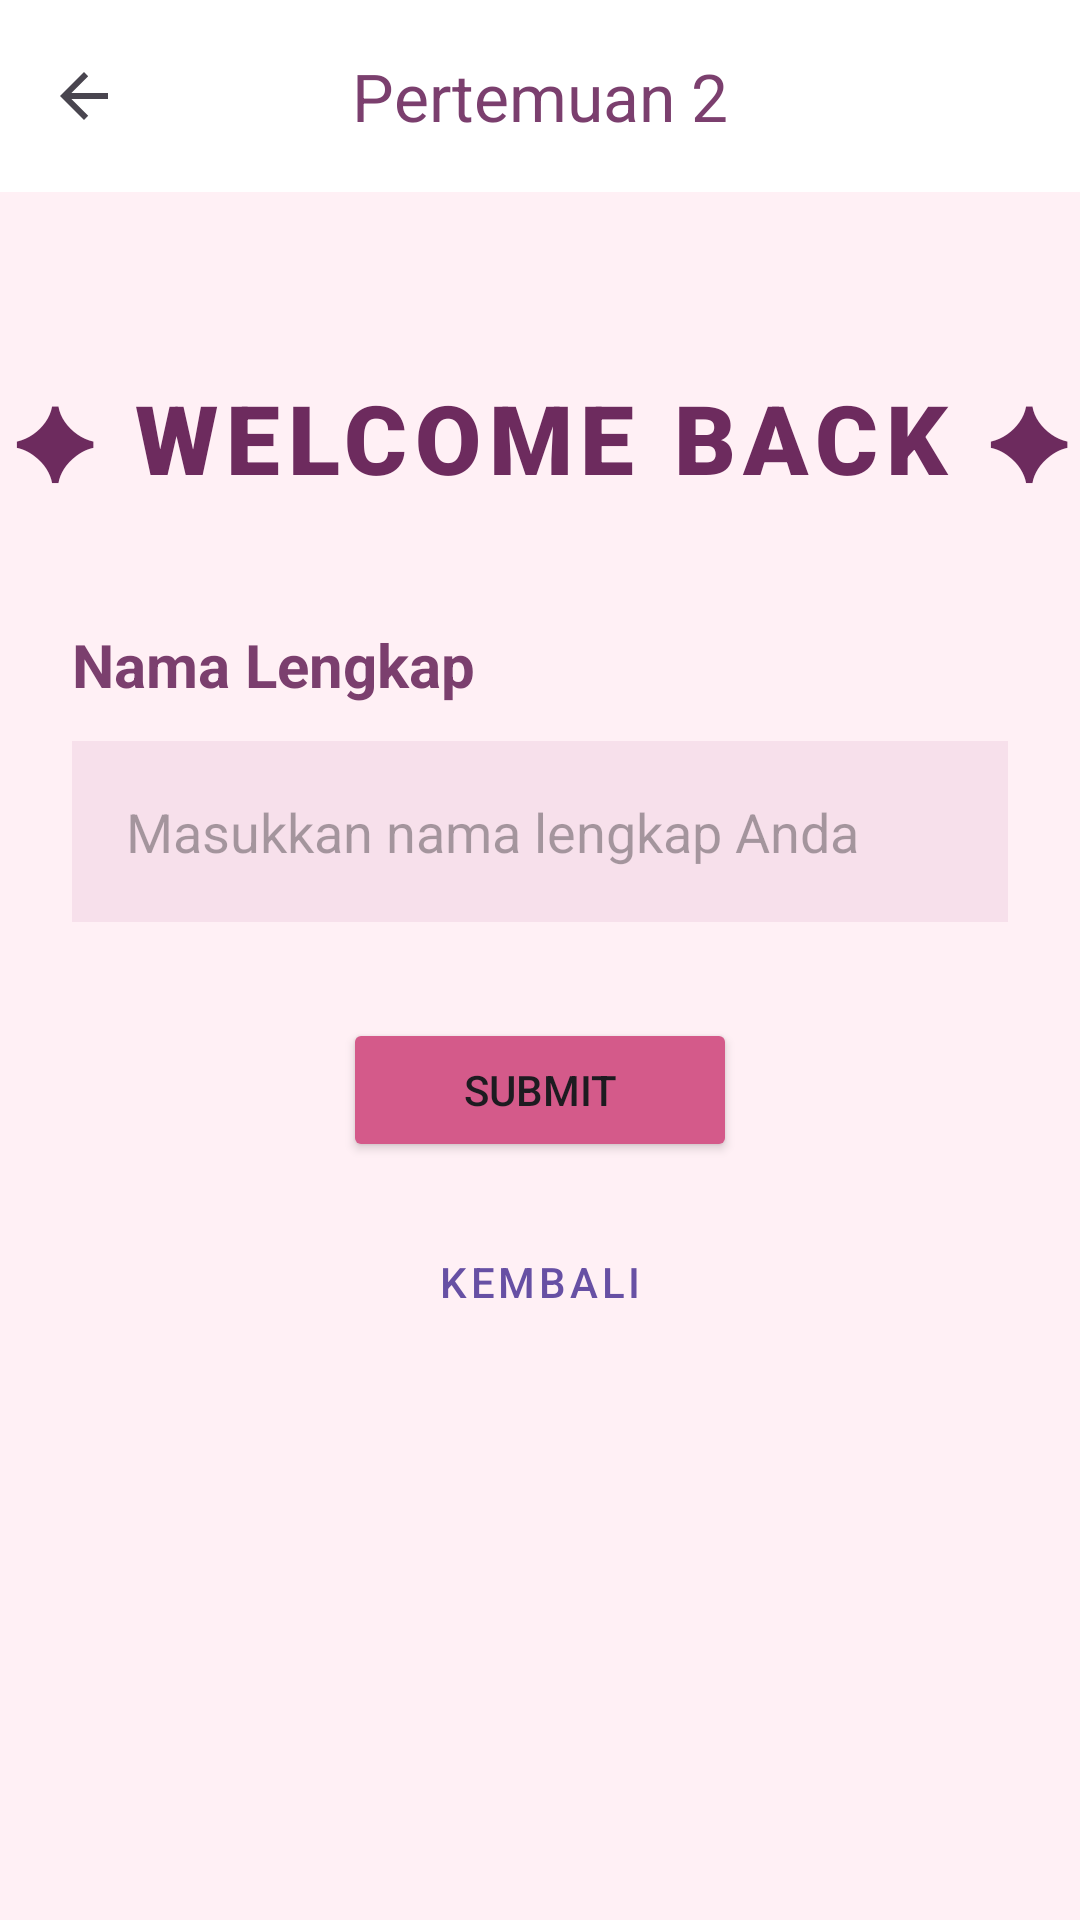

Android layout source for this screen:
<!-- AndroidManifest.xml: application theme Theme.AnaCoffe -->
<!-- res/layout/activity_second.xml -->
<?xml version="1.0" encoding="utf-8"?>
<androidx.constraintlayout.widget.ConstraintLayout xmlns:android="http://schemas.android.com/apk/res/android"
    xmlns:app="http://schemas.android.com/apk/res-auto"
    xmlns:tools="http://schemas.android.com/tools"
    android:id="@+id/main"
    android:layout_width="match_parent"
    android:layout_height="match_parent"
    android:background="#FFF0F5"
    tools:context=".Home.pertemuan_2.SecondActivity">

    <com.google.android.material.appbar.AppBarLayout
        android:id="@+id/appBarLayout"
        android:layout_width="match_parent"
        android:layout_height="wrap_content"
        app:layout_constraintTop_toTopOf="parent">

        <com.google.android.material.appbar.MaterialToolbar
            android:id="@+id/toolbar"
            android:layout_width="match_parent"
            android:layout_height="?attr/actionBarSize"
            android:background="@color/white"
            app:navigationIcon="?attr/homeAsUpIndicator"
            app:title="Pertemuan 2"
            app:titleCentered="true"
            app:titleTextColor="#7B3F6E" />

    </com.google.android.material.appbar.AppBarLayout>

    <TextView
        android:id="@+id/textView3"
        android:layout_width="match_parent"
        android:layout_height="wrap_content"
        android:layout_marginTop="60dp"
        android:text="✦ WELCOME BACK ✦"
        android:textColor="#6D2B5E"
        android:textSize="32sp"
        android:textStyle="bold"
        android:fontFamily="sans-serif-black"
        android:gravity="center"
        android:letterSpacing="0.08"
        app:layout_constraintTop_toBottomOf="@+id/appBarLayout"
        app:layout_constraintStart_toStartOf="parent"
        app:layout_constraintEnd_toEndOf="parent" />

    <TextView
        android:id="@+id/textNama"
        android:layout_width="wrap_content"
        android:layout_height="wrap_content"
        android:layout_marginTop="40dp"
        android:layout_marginStart="24dp"
        android:text="Nama Lengkap"
        android:textColor="#7B3F6E"
        android:textSize="20sp"
        android:textStyle="bold"
        app:layout_constraintStart_toStartOf="parent"
        app:layout_constraintTop_toBottomOf="@+id/textView3" />

    <EditText
        android:id="@+id/inputNama"
        android:layout_width="match_parent"
        android:layout_height="wrap_content"
        android:layout_marginHorizontal="24dp"
        android:layout_marginTop="12dp"
        android:hint="Masukkan nama lengkap Anda"
        android:padding="18dp"
        android:background="#33D4A0C0"
        app:layout_constraintTop_toBottomOf="@+id/textNama" />

    <Button
        android:id="@+id/btnSubmit"
        android:layout_width="wrap_content"
        android:layout_height="wrap_content"
        android:layout_marginTop="32dp"
        android:text="SUBMIT"
        android:backgroundTint="#D45A8A"
        android:paddingHorizontal="40dp"
        android:paddingVertical="14dp"
        app:layout_constraintEnd_toEndOf="parent"
        app:layout_constraintStart_toStartOf="parent"
        app:layout_constraintTop_toBottomOf="@+id/inputNama" />

    <Button
        android:id="@+id/btnBack"
        android:layout_width="wrap_content"
        android:layout_height="wrap_content"
        android:layout_marginTop="16dp"
        android:text="Kembali"
        style="@style/Widget.MaterialComponents.Button.TextButton"
        app:layout_constraintEnd_toEndOf="parent"
        app:layout_constraintStart_toStartOf="parent"
        app:layout_constraintTop_toBottomOf="@+id/btnSubmit" />

</androidx.constraintlayout.widget.ConstraintLayout>
<!-- resources referenced by this layout -->
<resources>
  <color name="white">#FFFFFFFF</color>
  <style name="Theme.AnaCoffe" parent="Base.Theme.AnaCoffe" />
  <style name="Base.Theme.AnaCoffe" parent="Theme.Material3.DayNight.NoActionBar">
          
          
      </style>
</resources>
